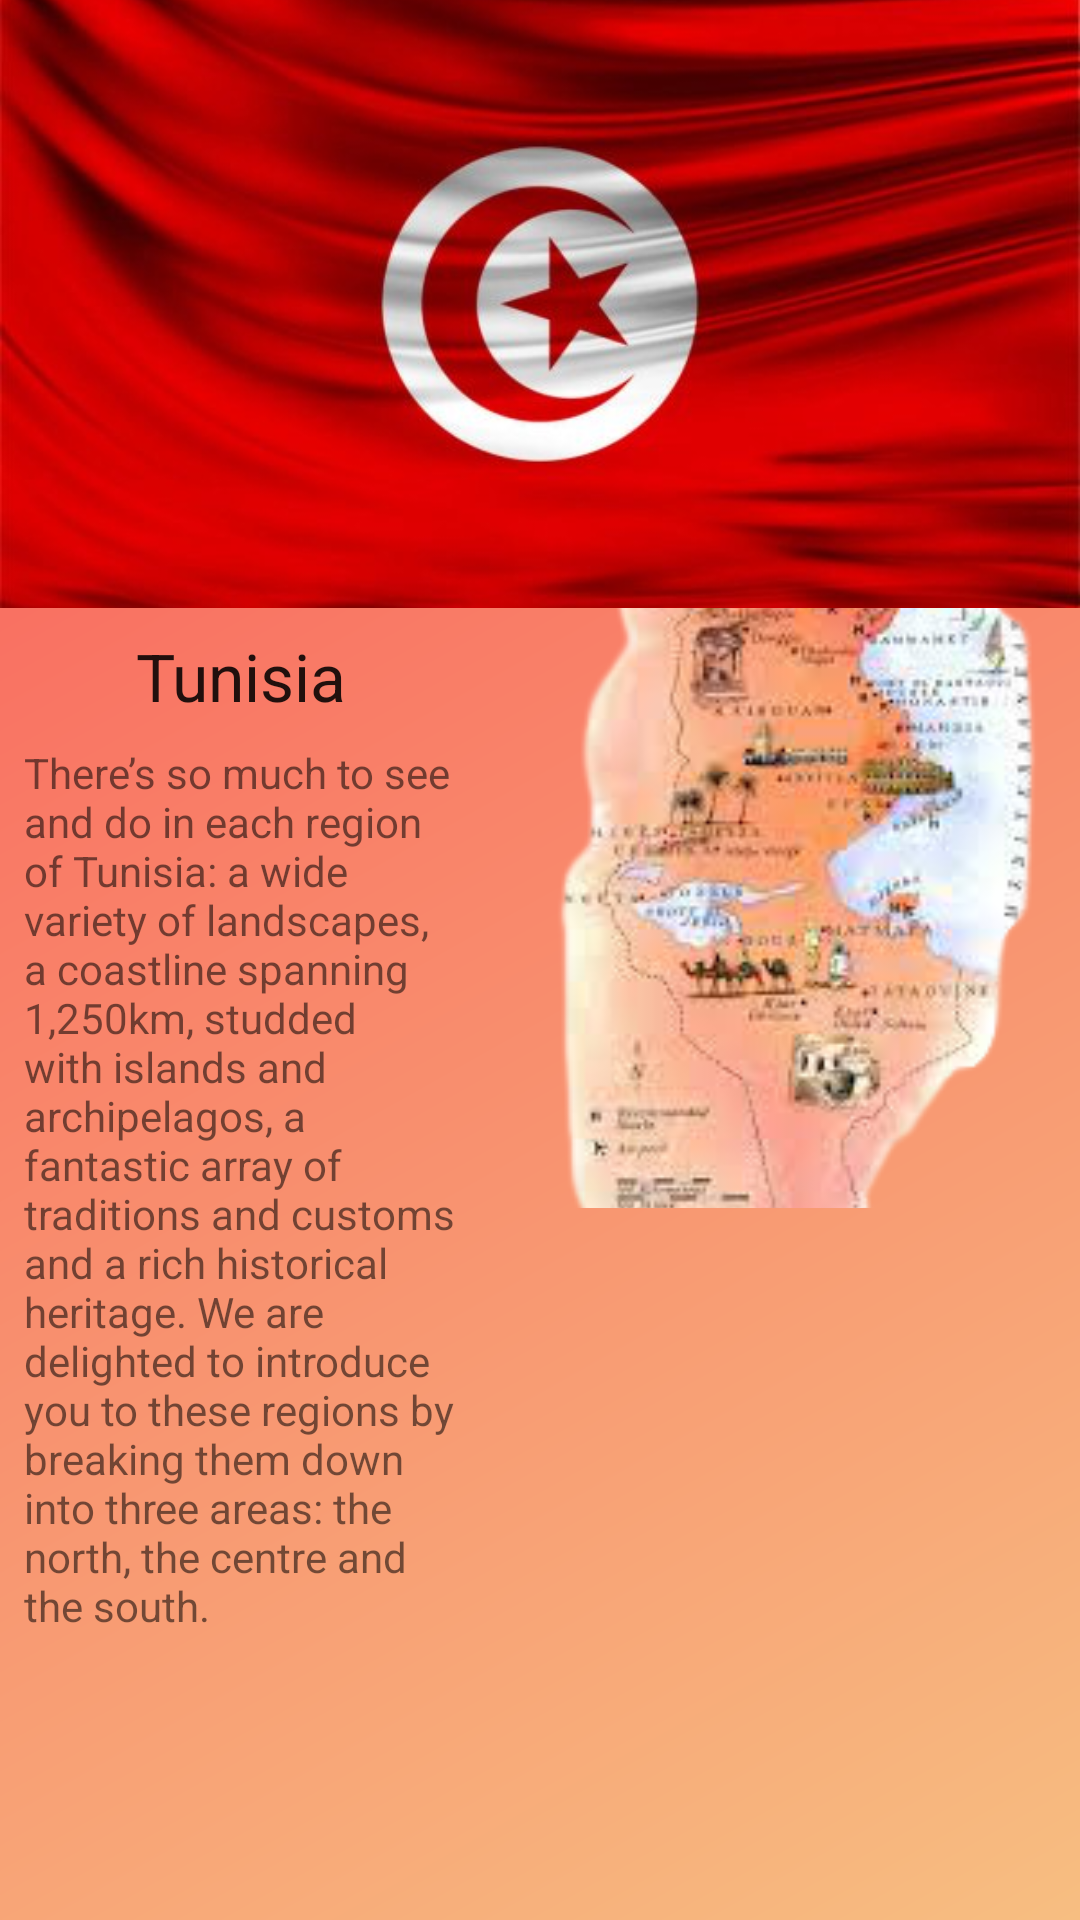

Write the Android layout XML for this screen, with the resource values it uses.
<!-- AndroidManifest.xml: application theme Theme.Anim -->
<!-- res/layout/activity_main_alt.xml -->
<?xml version="1.0" encoding="utf-8"?>
<androidx.constraintlayout.widget.ConstraintLayout xmlns:android="http://schemas.android.com/apk/res/android"
    android:layout_width="match_parent"
    android:layout_height="match_parent"
    android:onClick="swapView"
    android:background="@drawable/gradient_2"
    android:id="@+id/layout"
    xmlns:app="http://schemas.android.com/apk/res-auto">
    <ImageView
        android:id="@+id/imageView"
        android:layout_width="0dp"
        android:layout_height="0dp"
        android:scaleType="centerCrop"
        app:layout_constraintDimensionRatio="16:9"
        app:layout_constraintEnd_toEndOf="parent"
        app:layout_constraintHorizontal_bias="1.0"
        app:layout_constraintStart_toStartOf="parent"
        app:layout_constraintTop_toTopOf="parent"
        app:srcCompat="@drawable/flag" />
    <ImageView
        android:id="@+id/imageView2"
        android:layout_width="200dp"
        android:layout_height="200dp"
        android:scaleType="centerCrop"
        android:src="@drawable/tunisia"
        app:layout_constraintEnd_toEndOf="parent"
        app:layout_constraintTop_toBottomOf="@+id/imageView" />
    <TextView
        android:id="@+id/textView"
        android:layout_width="wrap_content"
        android:layout_height="wrap_content"
        android:layout_marginStart="8dp"
        android:layout_marginTop="8dp"
        android:layout_marginEnd="8dp"
        android:gravity="center_horizontal"
        android:text="Tunisia"
        android:textAppearance="@style/TextAppearance.AppCompat.Large"
        app:layout_constraintEnd_toStartOf="@+id/imageView2"
        app:layout_constraintStart_toStartOf="parent"
        app:layout_constraintTop_toBottomOf="@+id/imageView" />
    <TextView
        android:id="@+id/textView2"
        android:layout_width="0dp"
        android:layout_height="0dp"
        android:layout_marginStart="8dp"
        android:layout_marginTop="8dp"
        android:layout_marginEnd="8dp"
        android:layout_marginBottom="8dp"
        android:text="@string/tunisia"
        app:layout_constraintBottom_toBottomOf="parent"
        app:layout_constraintEnd_toStartOf="@+id/imageView2"
        app:layout_constraintStart_toStartOf="parent"
        app:layout_constraintTop_toBottomOf="@+id/textView" />


</androidx.constraintlayout.widget.ConstraintLayout>
<!-- resources referenced by this layout -->
<resources>
  <!-- drawable flag: jpg bitmap (drawable, 26216 bytes) -->
  <!-- drawable gradient_2 (drawable) -->
  <?xml version="1.0" encoding="utf-8"?>
  <shape xmlns:android="http://schemas.android.com/apk/res/android">
      <gradient
          android:angle="135"
          android:endColor="#FA5858"
          android:startColor="#F7BE81" />
  </shape>
  <!-- drawable tunisia: png bitmap (drawable, 68995 bytes) -->
  <string name="tunisia">There’s so much to see and do in each region of Tunisia: a wide variety of landscapes, a coastline spanning 1,250km, studded with islands and archipelagos, a fantastic array of traditions and customs and a rich historical heritage. We are delighted to introduce you to these regions by breaking them down into three areas: the north, the centre and the south.</string>
  <style name="Theme.Anim" parent="Theme.MaterialComponents.DayNight.NoActionBar">
          
          <item name="colorPrimary">@color/purple_500</item>
          <item name="colorPrimaryVariant">@color/purple_700</item>
          <item name="colorOnPrimary">@color/white</item>
          
          <item name="colorSecondary">@color/teal_200</item>
          <item name="colorSecondaryVariant">@color/teal_700</item>
          <item name="colorOnSecondary">@color/black</item>
          
          <item name="android:statusBarColor" tools:targetApi="l">?attr/colorPrimaryVariant</item>
          
      </style>
  <color name="purple_500">#FF6200EE</color>
  <color name="purple_700">#FF3700B3</color>
  <color name="white">#FFFFFFFF</color>
  <color name="teal_200">#FF03DAC5</color>
  <color name="teal_700">#FF018786</color>
  <color name="black">#FF000000</color>
</resources>
